Dataset: lung_images (GitHub, Kaumarya/lung-cancer-detection). Classes: adenocarcinoma, large cell carcinoma, normal, squamous cell carcinoma.

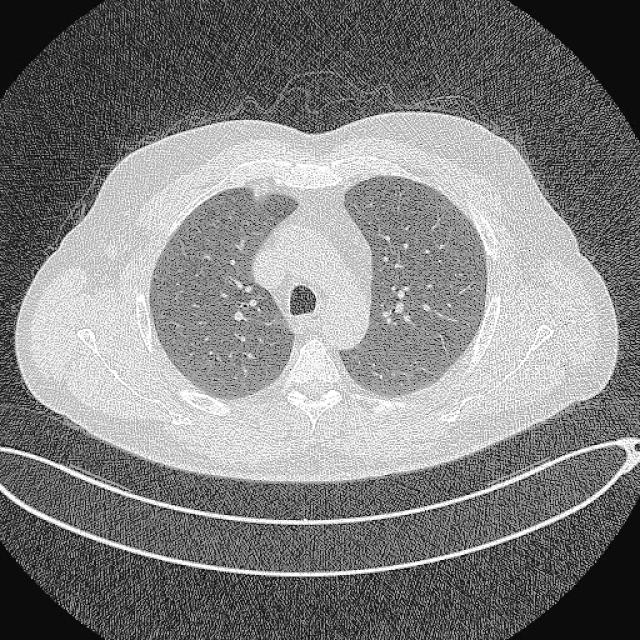
Label: normal

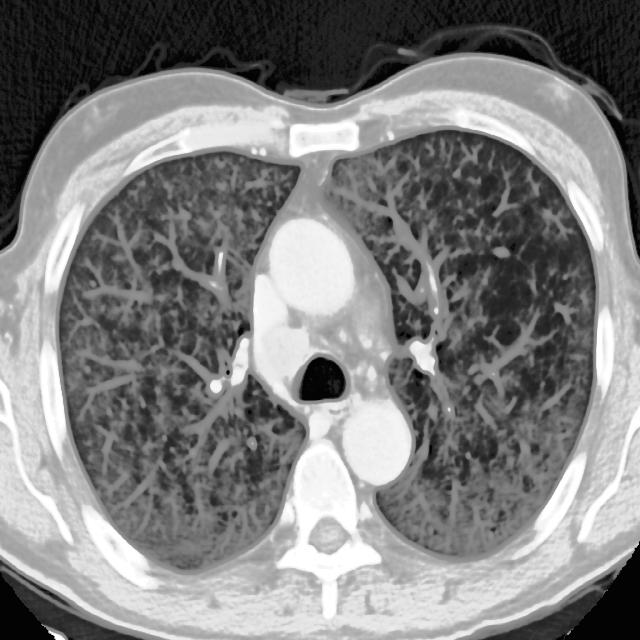
Label: adenocarcinoma

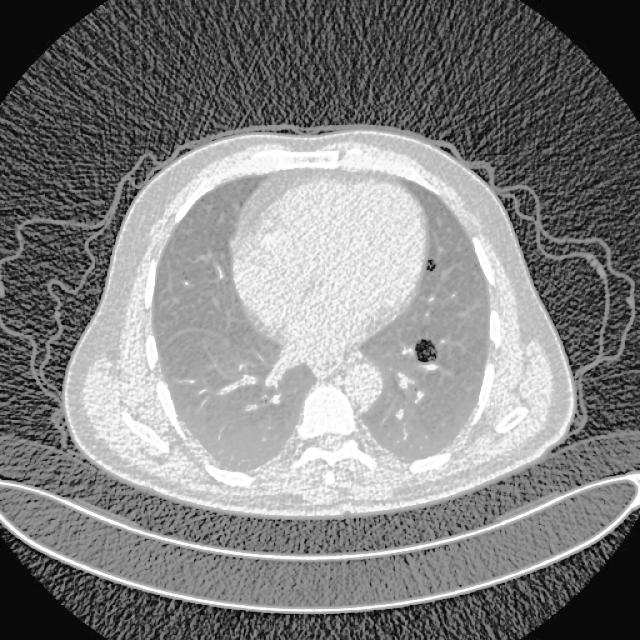
Label: large cell carcinoma

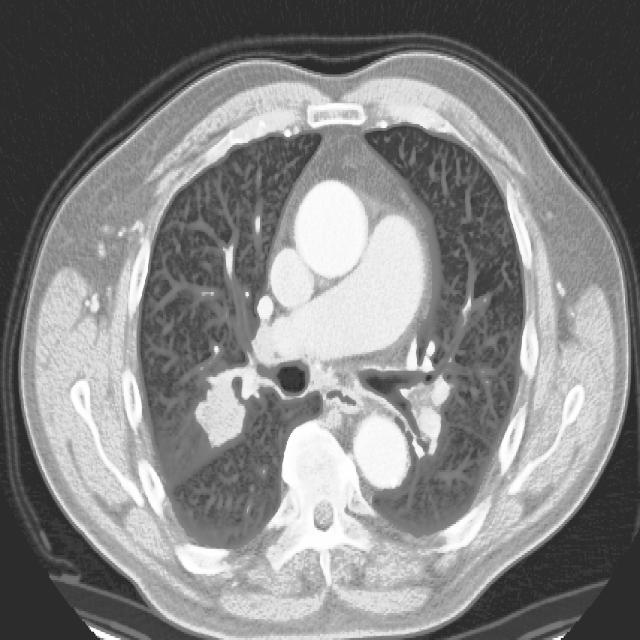
Label: squamous cell carcinoma

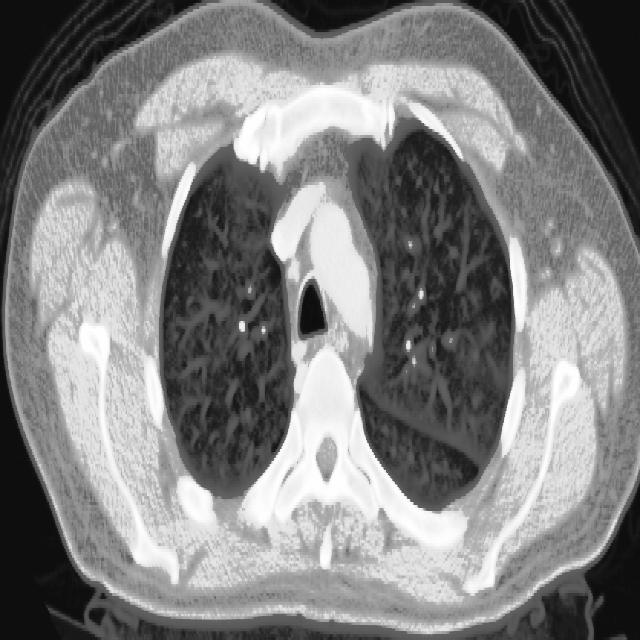
Label: adenocarcinoma

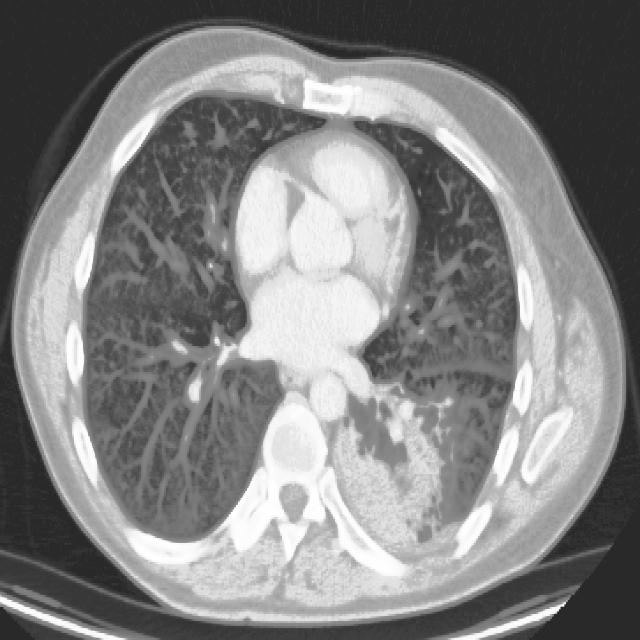
Label: squamous cell carcinoma
